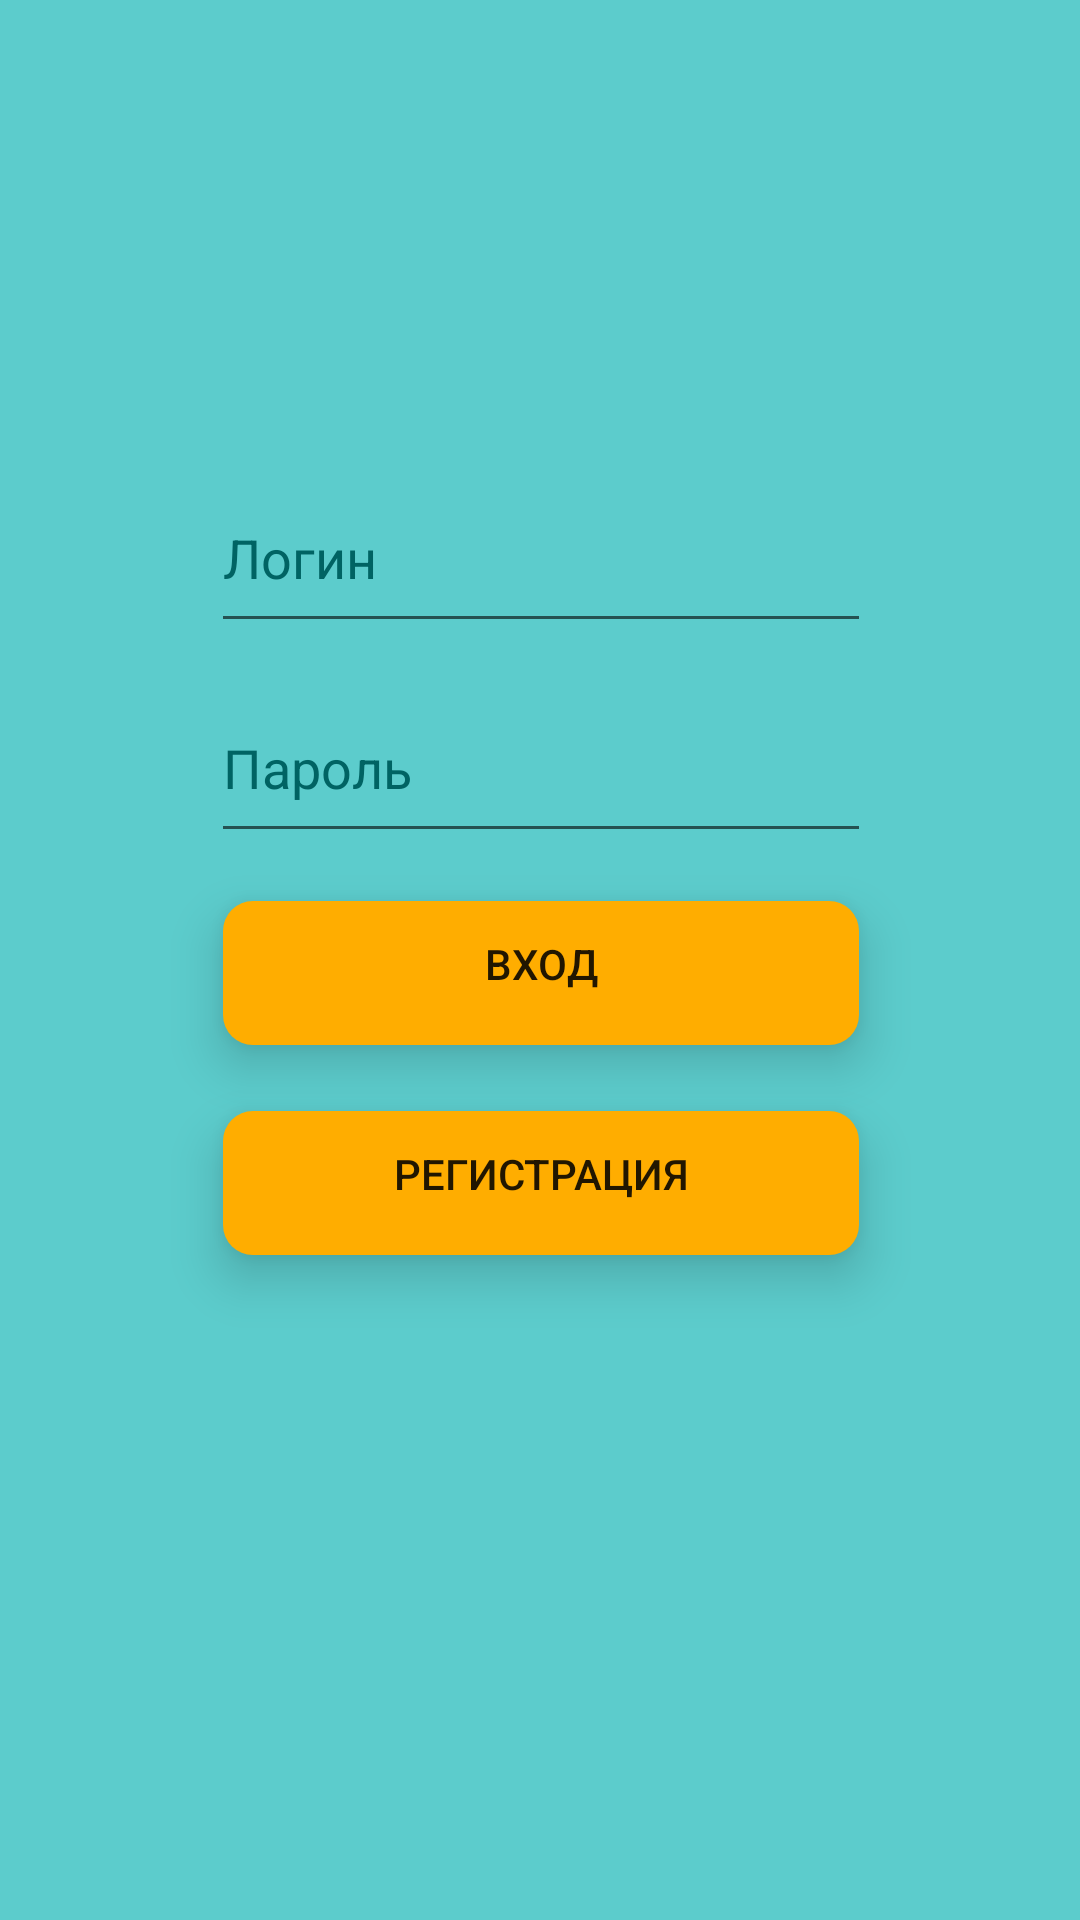

Reconstruct the res/layout file that produces this screen, plus the resources it refers to.
<!-- AndroidManifest.xml: application theme Theme.Design.Light.NoActionBar -->
<!-- res/layout/activity_main.xml -->
<?xml version="1.0" encoding="utf-8"?>
<androidx.constraintlayout.widget.ConstraintLayout xmlns:android="http://schemas.android.com/apk/res/android"
    xmlns:app="http://schemas.android.com/apk/res-auto"
    xmlns:tools="http://schemas.android.com/tools"
    android:layout_width="match_parent"
    android:layout_height="match_parent"
    tools:context=".MainActivity">

    <LinearLayout
        android:id="@+id/linearLayout"
        android:layout_width="410dp"
        android:layout_height="732dp"
        android:background="@color/background"
        android:orientation="vertical"
        app:layout_constraintBottom_toBottomOf="parent"
        app:layout_constraintEnd_toEndOf="parent"
        app:layout_constraintStart_toStartOf="parent"
        app:layout_constraintTop_toTopOf="parent">

        <EditText
            android:id="@+id/editTextTextPersonName"
            android:layout_width="220dp"
            android:layout_height="60dp"
            android:layout_gravity="center"
            android:layout_marginStart="70dp"
            android:layout_marginTop="200dp"
            android:layout_marginEnd="70dp"
            android:ems="10"
            android:textColorHint="#006363"
            android:hint="Логин" />
        <ListView
            android:id="@+id/listview"
            android:layout_width="fill_parent"
            android:layout_height="wrap_content" />

        <EditText
            android:id="@+id/editTextTextPassword"
            android:layout_width="220dp"
            android:layout_height="60dp"
            android:layout_gravity="center"
            android:layout_marginTop="10dp"
            android:ems="10"
            android:hint="Пароль"
            android:textColorHint="#006363"
            android:inputType="textPassword" />

        <Button
            android:id="@+id/btnLoginProfile"
            android:layout_width="220dp"
            android:layout_height="60dp"
            android:elevation="6dp"
            android:stateListAnimator="@null"
            android:translationZ="4dp"
            android:layout_gravity="center"
            android:layout_marginTop="10dp"
            android:background="@drawable/inset"
            android:text="Вход" />

        <Button
            android:id="@+id/btnCreateProfile"
            android:layout_width="220dp"
            android:layout_height="60dp"
            android:elevation="6dp"
            android:stateListAnimator="@null"
            android:translationZ="4dp"
            android:layout_gravity="center"
            android:layout_marginTop="10dp"
            android:background="@drawable/inset"
            android:text="регистрация" />
    </LinearLayout>
</androidx.constraintlayout.widget.ConstraintLayout>
<!-- resources referenced by this layout -->
<resources>
  <color name="background">#5CCCCC</color>
  <!-- drawable inset (drawable) -->
  <?xml version="1.0" encoding="utf-8"?>
  <inset xmlns:android="http://schemas.android.com/apk/res/android"
      android:insetBottom="6dp"
      android:insetLeft="4dp"
      android:insetRight="4dp"
      android:insetTop="6dp">
      <ripple android:color="?attr/colorControlHighlight">
          <item>
              <shape android:shape="rectangle"
                  android:tint="#FFAD00">
                  <corners android:radius="10dp"/>
                  <solid android:color="#ffffff"/>
                  <padding android:bottom="6dp"/>
              </shape>
          </item>
      </ripple>
  </inset>
</resources>
